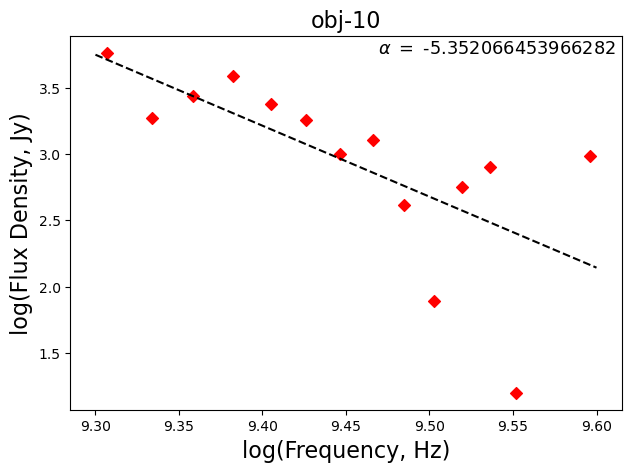

The file beside this chart, header and first rows:
, frequency, flux
0, 3308006763, 570.4
1, 2412004956, 3867
2, 2156004440, 1877
3, 2796005731, 1009
4, 3564007279, 15.9
5, 3436007021, 806.7
6, 2284004698, 2757
7, 2028004182, 5811
8, 2924005989, 1273
9, 3692007537, -102
10, 3052006247, 414.6
11, 2668005473, 1813
12, 3820007795, -271.2
13, 3180006505, 78.01
14, 2540005214, 2390
15, 3948008053, 971.6
